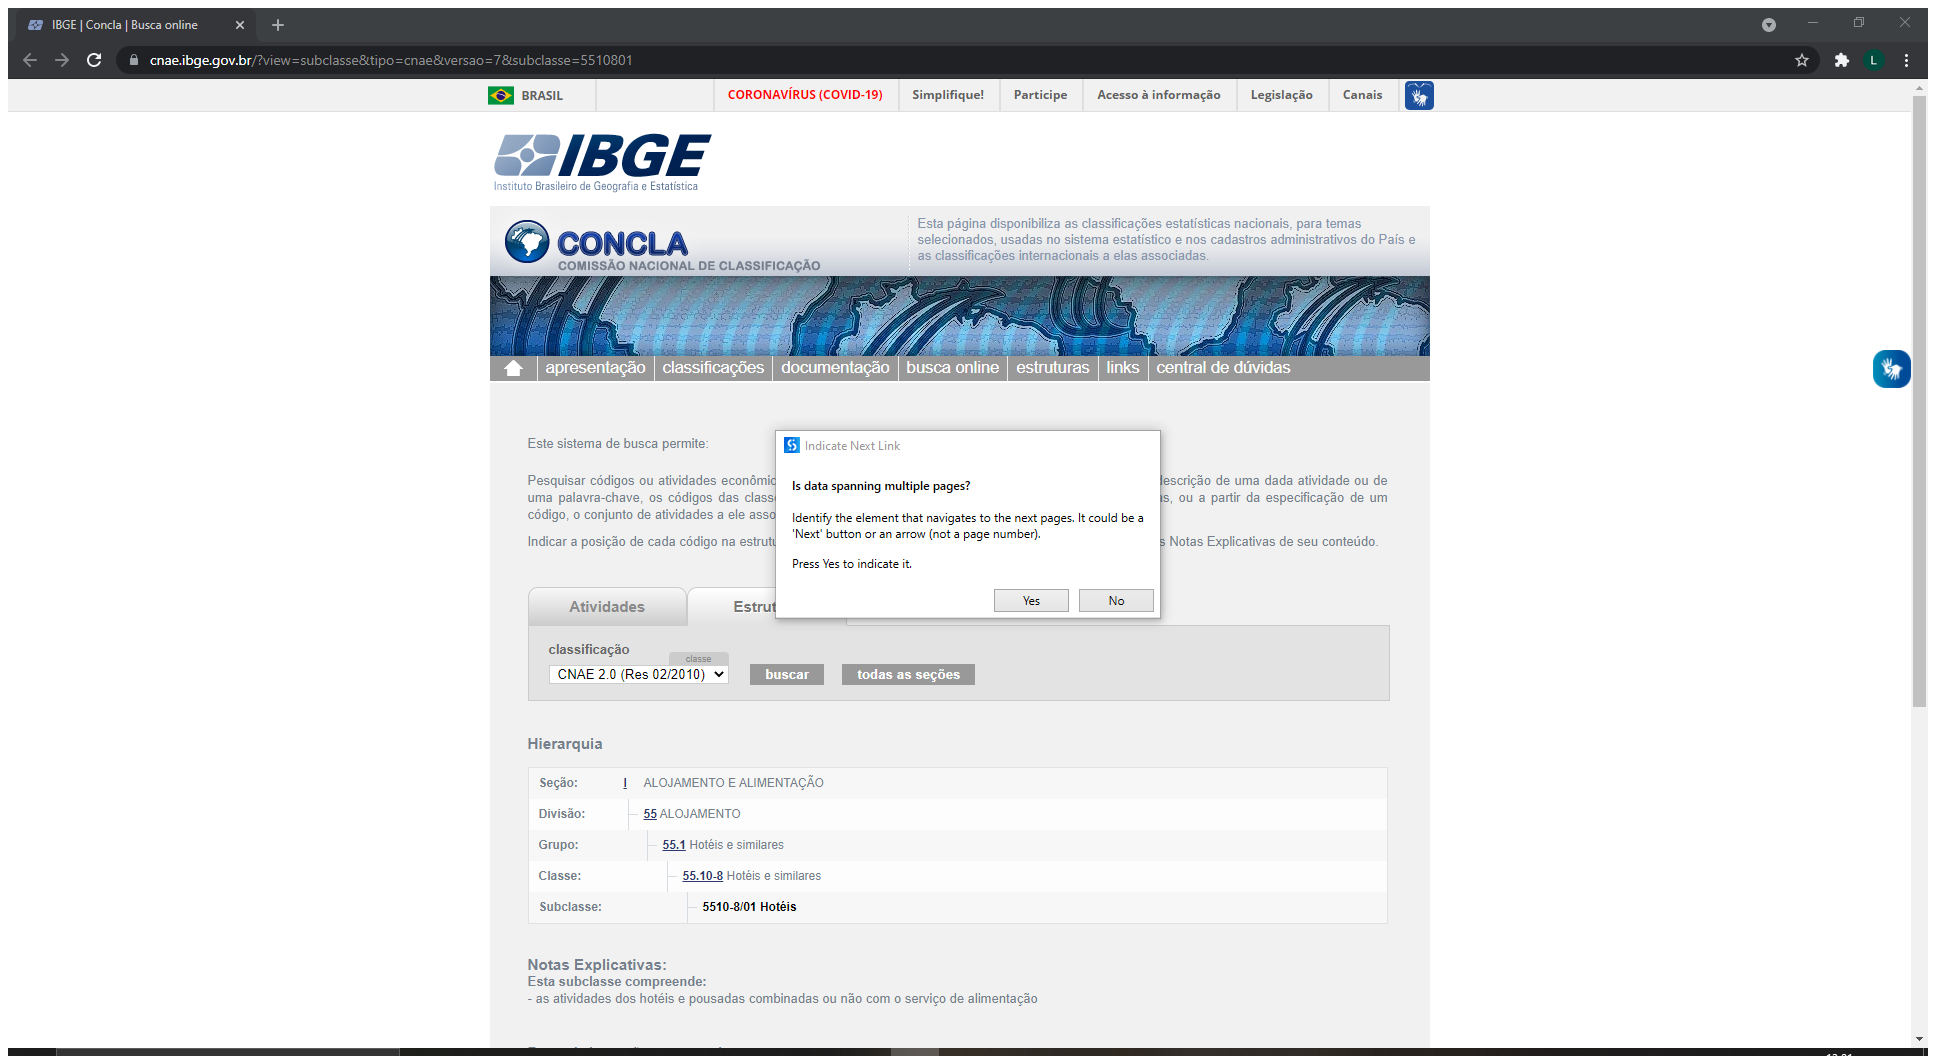
Task: Automação que navega pelo site do IBGE e busca os 
dados de CNAE das secções A, B e C.
Workflow: Extracting_Division_Data

Step 1 [try]: Attach Browser 'IBGEConcl Page' in window 'IBGE | Concla | Busca online' (chrome.exe)

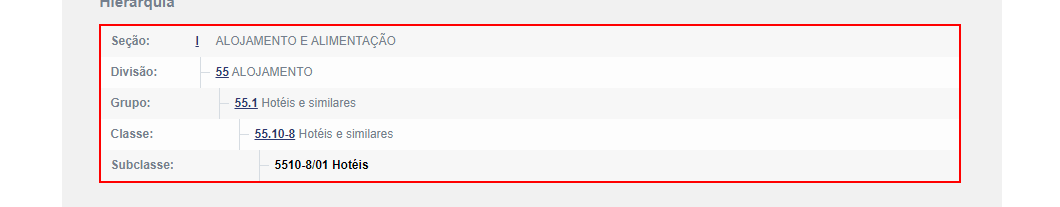
Step 2 [try]: get-text from the table